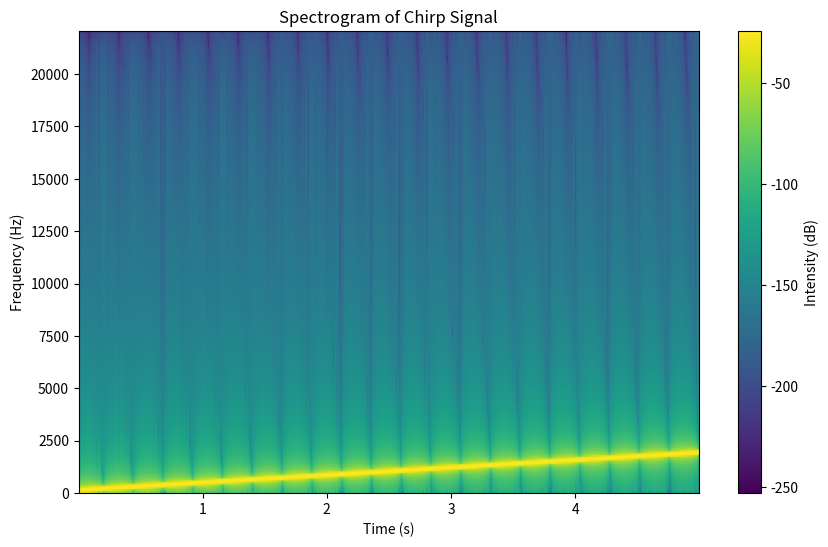

Source code (Python):
import matplotlib.pyplot as plt
import numpy as np

# Generate a sample signal (e.g., a chirp signal)
sample_rate = 44100  # Sample rate in Hz
duration = 5  # Duration in seconds
time = np.linspace(0, duration, int(sample_rate * duration), endpoint=False)
frequencies = np.linspace(100, 1000, len(time))  # Frequency sweep from 100Hz to 1000Hz
signal = np.sin(2 * np.pi * frequencies * time)

# Plot the spectrogram
plt.figure(figsize=(10, 6))
plt.specgram(signal, Fs=sample_rate, NFFT=512, noverlap=256, cmap='viridis')
plt.title('Spectrogram of Chirp Signal')
plt.xlabel('Time (s)')
plt.ylabel('Frequency (Hz)')
plt.colorbar(label='Intensity (dB)')
plt.show()
